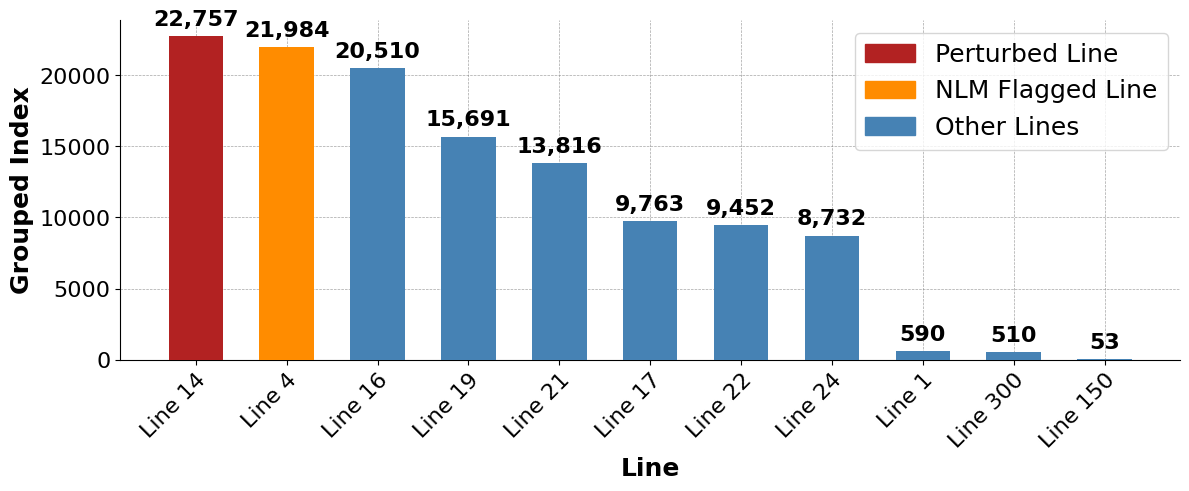

Here is the Python script that generated this plot:
import matplotlib.pyplot as plt
import re
import matplotlib.patches as mpatches

# Raw Mahalanobis distance data
raw_output = """
Line 1 => Mahalanobis distance = 590.358
Line 2 => Mahalanobis distance = 6110.228
Line 3 => Mahalanobis distance = 5959.549
Line 4 => Mahalanobis distance = 21984.062
Line 5 => Mahalanobis distance = 2864.312
Line 6 => Mahalanobis distance = 5396.019
Line 7 => Mahalanobis distance = 2843.905
Line 8 => Mahalanobis distance = 3764.919
Line 9 => Mahalanobis distance = 4081.013
Line 10 => Mahalanobis distance = 1394.127
Line 11 => Mahalanobis distance = 2853.186
Line 12 => Mahalanobis distance = 1364.206
Line 13 => Mahalanobis distance = 2369.161
Line 14 => Mahalanobis distance = 22756.696
Line 15 => Mahalanobis distance = 4689.899
Line 16 => Mahalanobis distance = 20510.142
Line 17 => Mahalanobis distance = 9762.561
Line 18 => Mahalanobis distance = 5806.022
Line 19 => Mahalanobis distance = 15690.841
Line 20 => Mahalanobis distance = 5232.039
Line 21 => Mahalanobis distance = 13816.143
Line 22 => Mahalanobis distance = 9452.447
Line 23 => Mahalanobis distance = 7827.927
Line 24 => Mahalanobis distance = 8731.823
Line 25 => Mahalanobis distance = 5299.436
Line 26 => Mahalanobis distance = 6017.618
Line 27 => Mahalanobis distance = 5280.968
Line 28 => Mahalanobis distance = 2768.413
Line 29 => Mahalanobis distance = 788.405
Line 30 => Mahalanobis distance = 2528.024
Line 31 => Mahalanobis distance = 744.019
Line 32 => Mahalanobis distance = 2299.295
Line 33 => Mahalanobis distance = 590.926
Line 34 => Mahalanobis distance = 2212.417
Line 35 => Mahalanobis distance = 928.553
Line 36 => Mahalanobis distance = 1892.534
Line 37 => Mahalanobis distance = 780.733
Line 38 => Mahalanobis distance = 1593.287
Line 39 => Mahalanobis distance = 998.204
Line 40 => Mahalanobis distance = 641.333
Line 41 => Mahalanobis distance = 1192.945
Line 42 => Mahalanobis distance = 1059.238
Line 43 => Mahalanobis distance = 2758.961
Line 44 => Mahalanobis distance = 766.852
Line 45 => Mahalanobis distance = 2533.845
Line 46 => Mahalanobis distance = 898.697
Line 47 => Mahalanobis distance = 2277.130
Line 48 => Mahalanobis distance = 901.450
Line 49 => Mahalanobis distance = 2013.374
Line 50 => Mahalanobis distance = 1141.097
Line 51 => Mahalanobis distance = 982.337
Line 52 => Mahalanobis distance = 927.354
Line 53 => Mahalanobis distance = 1550.626
Line 54 => Mahalanobis distance = 913.871
Line 55 => Mahalanobis distance = 1152.070
Line 56 => Mahalanobis distance = 1007.895
Line 57 => Mahalanobis distance = 844.830
Line 58 => Mahalanobis distance = 3695.943
Line 59 => Mahalanobis distance = 1212.619
Line 60 => Mahalanobis distance = 3411.480
Line 61 => Mahalanobis distance = 634.823
Line 62 => Mahalanobis distance = 3277.635
Line 63 => Mahalanobis distance = 616.404
Line 64 => Mahalanobis distance = 3248.512
Line 65 => Mahalanobis distance = 737.987
Line 66 => Mahalanobis distance = 3091.291
Line 67 => Mahalanobis distance = 3391.152
Line 68 => Mahalanobis distance = 3495.355
Line 69 => Mahalanobis distance = 1532.549
Line 70 => Mahalanobis distance = 608.762
Line 71 => Mahalanobis distance = 1416.631
Line 72 => Mahalanobis distance = 812.730
Line 73 => Mahalanobis distance = 1002.683
Line 74 => Mahalanobis distance = 839.986
Line 75 => Mahalanobis distance = 4057.390
Line 76 => Mahalanobis distance = 449.243
Line 77 => Mahalanobis distance = 4081.898
Line 78 => Mahalanobis distance = 5931.377
Line 79 => Mahalanobis distance = 6581.895
Line 80 => Mahalanobis distance = 1067.133
Line 81 => Mahalanobis distance = 652.546
Line 82 => Mahalanobis distance = 872.525
Line 83 => Mahalanobis distance = 442.043
Line 84 => Mahalanobis distance = 252.889
Line 85 => Mahalanobis distance = 799.215
Line 86 => Mahalanobis distance = 550.477
Line 87 => Mahalanobis distance = 522.756
Line 88 => Mahalanobis distance = 467.752
Line 89 => Mahalanobis distance = 1355.712
Line 90 => Mahalanobis distance = 518.740
Line 91 => Mahalanobis distance = 1227.166
Line 92 => Mahalanobis distance = 465.531
Line 93 => Mahalanobis distance = 1121.993
Line 94 => Mahalanobis distance = 247.164
Line 95 => Mahalanobis distance = 1140.417
Line 96 => Mahalanobis distance = 485.056
Line 97 => Mahalanobis distance = 259.336
Line 98 => Mahalanobis distance = 1013.769
Line 99 => Mahalanobis distance = 661.590
Line 100 => Mahalanobis distance = 788.094
Line 101 => Mahalanobis distance = 278.164
Line 102 => Mahalanobis distance = 870.317
Line 103 => Mahalanobis distance = 615.067
Line 104 => Mahalanobis distance = 569.562
Line 105 => Mahalanobis distance = 519.148
Line 106 => Mahalanobis distance = 1336.426
Line 107 => Mahalanobis distance = 636.826
Line 108 => Mahalanobis distance = 1174.913
Line 109 => Mahalanobis distance = 611.453
Line 110 => Mahalanobis distance = 1011.552
Line 111 => Mahalanobis distance = 246.024
Line 112 => Mahalanobis distance = 1054.507
Line 113 => Mahalanobis distance = 366.057
Line 114 => Mahalanobis distance = 950.037
Line 115 => Mahalanobis distance = 633.468
Line 116 => Mahalanobis distance = 712.057
Line 117 => Mahalanobis distance = 469.508
Line 118 => Mahalanobis distance = 340.123
Line 119 => Mahalanobis distance = 491.124
Line 120 => Mahalanobis distance = 431.931
Line 121 => Mahalanobis distance = 2351.450
Line 122 => Mahalanobis distance = 632.002
Line 123 => Mahalanobis distance = 2225.215
Line 124 => Mahalanobis distance = 493.267
Line 125 => Mahalanobis distance = 545.543
Line 126 => Mahalanobis distance = 2251.830
Line 127 => Mahalanobis distance = 643.986
Line 128 => Mahalanobis distance = 2137.089
Line 129 => Mahalanobis distance = 1934.106
Line 130 => Mahalanobis distance = 480.422
Line 131 => Mahalanobis distance = 289.822
Line 132 => Mahalanobis distance = 895.748
Line 133 => Mahalanobis distance = 686.212
Line 134 => Mahalanobis distance = 532.283
Line 135 => Mahalanobis distance = 478.261
Line 136 => Mahalanobis distance = 190.559
Line 137 => Mahalanobis distance = 116.577
Line 138 => Mahalanobis distance = 277.594
Line 139 => Mahalanobis distance = 225.723
Line 140 => Mahalanobis distance = 6854.539
Line 141 => Mahalanobis distance = 3570.563
Line 142 => Mahalanobis distance = 3148.259
Line 143 => Mahalanobis distance = 126.539
Line 144 => Mahalanobis distance = 66.545
Line 145 => Mahalanobis distance = 83.491
Line 146 => Mahalanobis distance = 70.634
Line 147 => Mahalanobis distance = 134.708
Line 148 => Mahalanobis distance = 62.471
Line 149 => Mahalanobis distance = 188.090
Line 150 => Mahalanobis distance = 53.151
Line 151 => Mahalanobis distance = 51.445
Line 152 => Mahalanobis distance = 125.019
Line 153 => Mahalanobis distance = 35.017
Line 154 => Mahalanobis distance = 7102.203
Line 155 => Mahalanobis distance = 6846.713
Line 156 => Mahalanobis distance = 132.826
Line 157 => Mahalanobis distance = 139.840
Line 158 => Mahalanobis distance = 151.586
Line 159 => Mahalanobis distance = 156.136
Line 160 => Mahalanobis distance = 157.487
Line 161 => Mahalanobis distance = 48.366
Line 162 => Mahalanobis distance = 67.800
Line 163 => Mahalanobis distance = 93.555
Line 164 => Mahalanobis distance = 300.064
Line 165 => Mahalanobis distance = 301.521
Line 166 => Mahalanobis distance = 380.397
Line 167 => Mahalanobis distance = 384.174
Line 168 => Mahalanobis distance = 391.737
Line 169 => Mahalanobis distance = 860.479
Line 170 => Mahalanobis distance = 864.107
Line 171 => Mahalanobis distance = 2144.497
Line 172 => Mahalanobis distance = 2184.462
Line 173 => Mahalanobis distance = 2260.562
Line 174 => Mahalanobis distance = 1174.292
Line 175 => Mahalanobis distance = 1179.523
Line 176 => Mahalanobis distance = 16.762
Line 177 => Mahalanobis distance = 33.739
Line 178 => Mahalanobis distance = 368.200
Line 179 => Mahalanobis distance = 723.439
Line 180 => Mahalanobis distance = 724.161
Line 181 => Mahalanobis distance = 477.328
Line 182 => Mahalanobis distance = 475.886
Line 183 => Mahalanobis distance = 53.720
Line 184 => Mahalanobis distance = 662.920
Line 185 => Mahalanobis distance = 661.001
Line 186 => Mahalanobis distance = 1756.531
Line 187 => Mahalanobis distance = 1844.881
Line 188 => Mahalanobis distance = 1073.849
Line 189 => Mahalanobis distance = 642.673
Line 190 => Mahalanobis distance = 640.337
Line 191 => Mahalanobis distance = 596.612
Line 192 => Mahalanobis distance = 602.113
Line 193 => Mahalanobis distance = 245.173
Line 194 => Mahalanobis distance = 155.711
Line 195 => Mahalanobis distance = 133.782
Line 196 => Mahalanobis distance = 747.711
Line 197 => Mahalanobis distance = 750.295
Line 198 => Mahalanobis distance = 231.827
Line 199 => Mahalanobis distance = 197.805
Line 200 => Mahalanobis distance = 185.073
Line 201 => Mahalanobis distance = 230.351
Line 202 => Mahalanobis distance = 230.941
Line 203 => Mahalanobis distance = 181.924
Line 204 => Mahalanobis distance = 633.440
Line 205 => Mahalanobis distance = 630.451
Line 206 => Mahalanobis distance = 2038.016
Line 207 => Mahalanobis distance = 2118.379
Line 208 => Mahalanobis distance = 712.053
Line 209 => Mahalanobis distance = 358.691
Line 210 => Mahalanobis distance = 357.524
Line 211 => Mahalanobis distance = 1002.169
Line 212 => Mahalanobis distance = 1005.642
Line 213 => Mahalanobis distance = 597.788
Line 214 => Mahalanobis distance = 257.969
Line 215 => Mahalanobis distance = 252.578
Line 216 => Mahalanobis distance = 1907.575
Line 217 => Mahalanobis distance = 1899.474
Line 218 => Mahalanobis distance = 991.019
Line 219 => Mahalanobis distance = 983.620
Line 220 => Mahalanobis distance = 980.451
Line 221 => Mahalanobis distance = 408.224
Line 222 => Mahalanobis distance = 408.331
Line 223 => Mahalanobis distance = 103.627
Line 224 => Mahalanobis distance = 71.478
Line 225 => Mahalanobis distance = 47.270
Line 226 => Mahalanobis distance = 111.617
Line 227 => Mahalanobis distance = 105.324
Line 228 => Mahalanobis distance = 498.979
Line 229 => Mahalanobis distance = 493.440
Line 230 => Mahalanobis distance = 491.811
Line 231 => Mahalanobis distance = 427.062
Line 232 => Mahalanobis distance = 421.436
Line 233 => Mahalanobis distance = 152.885
Line 234 => Mahalanobis distance = 116.595
Line 235 => Mahalanobis distance = 88.388
Line 236 => Mahalanobis distance = 128.522
Line 237 => Mahalanobis distance = 125.823
Line 238 => Mahalanobis distance = 413.006
Line 239 => Mahalanobis distance = 408.864
Line 240 => Mahalanobis distance = 406.724
Line 241 => Mahalanobis distance = 419.041
Line 242 => Mahalanobis distance = 418.991
Line 243 => Mahalanobis distance = 853.096
Line 244 => Mahalanobis distance = 851.935
Line 245 => Mahalanobis distance = 852.161
Line 246 => Mahalanobis distance = 1862.682
Line 247 => Mahalanobis distance = 1860.656
Line 248 => Mahalanobis distance = 2097.072
Line 249 => Mahalanobis distance = 1992.062
Line 250 => Mahalanobis distance = 1933.884
Line 251 => Mahalanobis distance = 131.807
Line 252 => Mahalanobis distance = 134.843
Line 253 => Mahalanobis distance = 461.223
Line 254 => Mahalanobis distance = 789.667
Line 255 => Mahalanobis distance = 790.344
Line 256 => Mahalanobis distance = 1993.858
Line 257 => Mahalanobis distance = 2084.916
Line 258 => Mahalanobis distance = 1029.094
Line 259 => Mahalanobis distance = 721.559
Line 260 => Mahalanobis distance = 720.225
Line 261 => Mahalanobis distance = 316.395
Line 262 => Mahalanobis distance = 318.316
Line 263 => Mahalanobis distance = 73.996
Line 264 => Mahalanobis distance = 500.695
Line 265 => Mahalanobis distance = 497.608
Line 266 => Mahalanobis distance = 102.949
Line 267 => Mahalanobis distance = 113.319
Line 268 => Mahalanobis distance = 351.766
Line 269 => Mahalanobis distance = 687.708
Line 270 => Mahalanobis distance = 687.601
Line 271 => Mahalanobis distance = 412.840
Line 272 => Mahalanobis distance = 411.155
Line 273 => Mahalanobis distance = 12.176
Line 274 => Mahalanobis distance = 393.670
Line 275 => Mahalanobis distance = 395.262
Line 276 => Mahalanobis distance = 1027.508
Line 277 => Mahalanobis distance = 1031.168
Line 278 => Mahalanobis distance = 243.654
Line 279 => Mahalanobis distance = 100.639
Line 280 => Mahalanobis distance = 88.248
Line 281 => Mahalanobis distance = 1234.922
Line 282 => Mahalanobis distance = 1232.575
Line 283 => Mahalanobis distance = 586.203
Line 284 => Mahalanobis distance = 92.215
Line 285 => Mahalanobis distance = 91.933
Line 286 => Mahalanobis distance = 128.325
Line 287 => Mahalanobis distance = 131.149
Line 288 => Mahalanobis distance = 295.326
Line 289 => Mahalanobis distance = 763.974
Line 290 => Mahalanobis distance = 759.741
Line 291 => Mahalanobis distance = 1453.068
Line 292 => Mahalanobis distance = 1511.377
Line 293 => Mahalanobis distance = 1139.797
Line 294 => Mahalanobis distance = 842.446
Line 295 => Mahalanobis distance = 828.839
Line 296 => Mahalanobis distance = 1176.230
Line 297 => Mahalanobis distance = 1175.242
Line 298 => Mahalanobis distance = 1177.278
Line 299 => Mahalanobis distance = 507.927
Line 300 => Mahalanobis distance = 509.745
Line 301 => Mahalanobis distance = 302.775
Line 302 => Mahalanobis distance = 308.163
Line 303 => Mahalanobis distance = 318.581
Line 304 => Mahalanobis distance = 39.851
Line 305 => Mahalanobis distance = 51.170
Line 306 => Mahalanobis distance = 239.687
Line 307 => Mahalanobis distance = 243.876
Line 308 => Mahalanobis distance = 251.277
Line 309 => Mahalanobis distance = 57.084
Line 310 => Mahalanobis distance = 70.211
Line 14 has the largest Mahalanobis distance: 22756.695655
Largest Lagrangian param => index=0, value=1.93e+04, line=4, error_type=R
"""

# Parse Mahalanobis distances
lines_maha_raw = {}
for line_entry in raw_output.strip().split('\n'):
    match = re.match(r"Line (\d+) => Mahalanobis distance = ([\d\.]+)", line_entry)
    if match:
        line_num = int(match.group(1))
        maha_dist = float(match.group(2))
        lines_maha_raw[f"L{line_num}"] = maha_dist

# --- Data Preparation for Plotting ---
sorted_maha_items = sorted(lines_maha_raw.items(), key=lambda item: item[1], reverse=True)
num_top_lines = 8
lines_to_plot_data = {}
for i in range(min(num_top_lines, len(sorted_maha_items))):
    lines_to_plot_data[sorted_maha_items[i][0]] = sorted_maha_items[i][1]

key_lines_to_ensure = ["L14", "L4"]
for kl in key_lines_to_ensure:
    if kl in lines_maha_raw:
        lines_to_plot_data[kl] = lines_maha_raw[kl]

context_lines_to_add = ["L1", "L150", "L300"]
for ctx_line in context_lines_to_add:
    if ctx_line in lines_maha_raw and ctx_line not in lines_to_plot_data:
        lines_to_plot_data[ctx_line] = lines_maha_raw[ctx_line]

final_plot_items = sorted(lines_to_plot_data.items(), key=lambda item: item[1], reverse=True)
line_names_plot = [item[0].replace("L", "Line ") for item in final_plot_items]
maha_distances_plot = [item[1] for item in final_plot_items]

# --- Plotting Enhancements ---
plt.rcParams.update({
    "font.family": "serif",
    "font.serif":  ["Times New Roman"],
    'axes.labelsize': 18,
    'xtick.labelsize': 16,
    'ytick.labelsize': 16,
    'axes.titlesize': 18,
    'axes.labelweight': 'bold',
    'axes.titleweight': 'bold'
})

fig, ax1 = plt.subplots(figsize=(12, 5))

colors = []
for name in line_names_plot:
    if name == "Line 14":
        colors.append('firebrick')
    elif name == "Line 4":
        colors.append('darkorange')
    else:
        colors.append('steelblue')

bars = ax1.bar(line_names_plot, maha_distances_plot, color=colors, width=0.6, zorder=3)
ax1.set_xlabel("Line")
ax1.set_ylabel("Grouped Index")
plt.setp(ax1.get_xticklabels(), rotation=45, ha="right", rotation_mode="anchor")

ax1.grid(True, which='major', linestyle='--', linewidth=0.5, color='gray', alpha=0.7, zorder=0)
ax1.set_axisbelow(True)
ax1.spines['top'].set_visible(False)
ax1.spines['right'].set_visible(False)

max_bar_height = max(maha_distances_plot) if maha_distances_plot else 1
for bar in bars:
    yval = bar.get_height()
    if yval > 0:
        ax1.text(bar.get_x() + bar.get_width()/2.0, yval + 0.02 * max_bar_height,
                 f'{yval:,.0f}', ha='center', va='bottom', fontsize=16, weight='bold')

# --- Add Legend ---
perturbed_patch = mpatches.Patch(color='firebrick', label='Perturbed Line')
nlm_flagged_patch = mpatches.Patch(color='darkorange', label='NLM Flagged Line')
other_patch = mpatches.Patch(color='steelblue', label='Other Lines')
ax1.legend(handles=[perturbed_patch, nlm_flagged_patch, other_patch], fontsize=18)

plt.tight_layout()
fig.savefig("GroupedIndex_342bus.pdf",  bbox_inches="tight")       # vector preferred